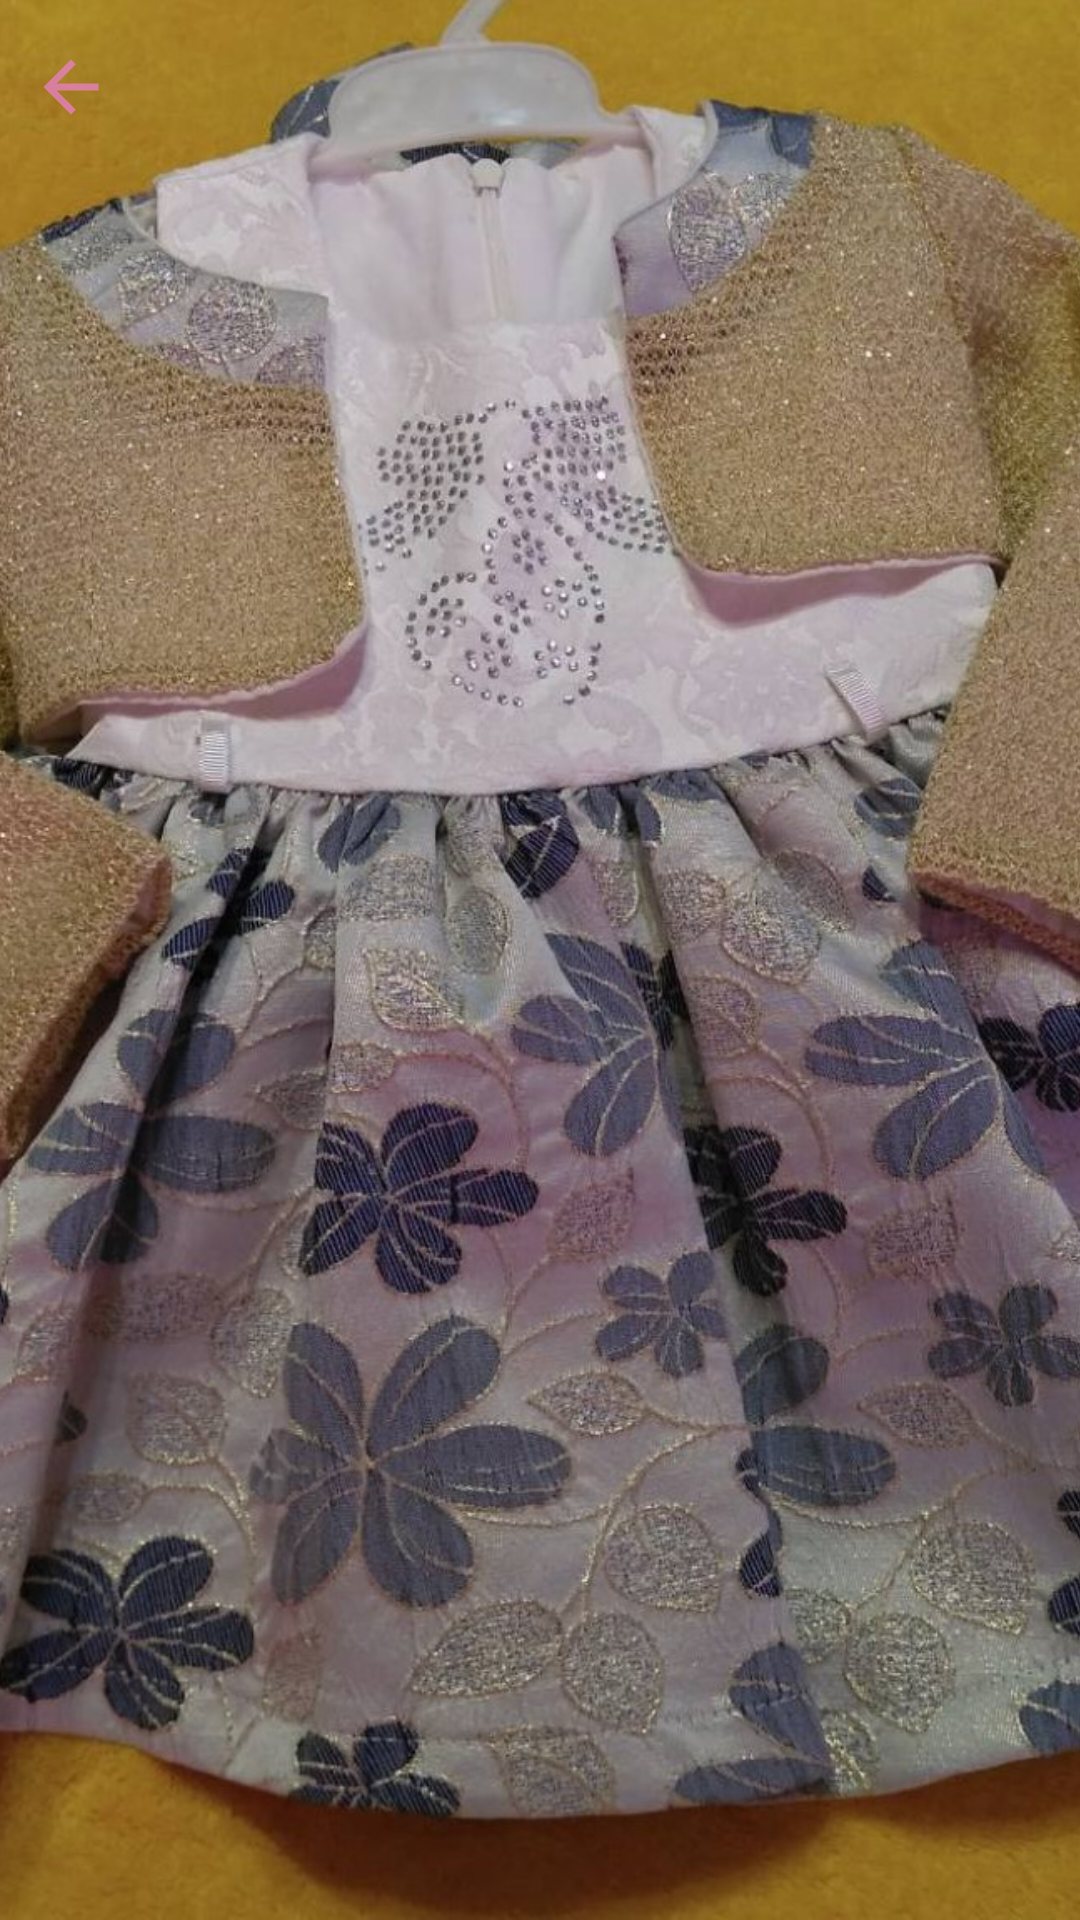

Write the Android layout XML for this screen, with the resource values it uses.
<!-- AndroidManifest.xml: application theme Theme.RecyclerViewWithCardView -->
<!-- res/layout/activity_big_photo.xml -->
<?xml version="1.0" encoding="utf-8"?>
<RelativeLayout xmlns:android="http://schemas.android.com/apk/res/android"
    android:layout_width="match_parent"
    android:layout_height="match_parent">

    <ImageView
        android:id="@+id/imagePhotoProduct"
        android:layout_width="match_parent"
        android:layout_height="match_parent"
        android:adjustViewBounds="true"
        android:scaleType="centerCrop"
        android:src="@drawable/s3" />

    <ImageView
        android:id="@+id/back"
        android:layout_width="23dp"
        android:layout_height="22dp"
        android:layout_marginStart="12dp"
        android:layout_marginTop="18dp"
        android:adjustViewBounds="true"
        android:src="@drawable/ic_light_pink_arrow_back" />

</RelativeLayout>
<!-- resources referenced by this layout -->
<resources>
  <!-- drawable ic_light_pink_arrow_back (drawable-anydpi) -->
  <vector xmlns:android="http://schemas.android.com/apk/res/android"
      android:width="24dp"
      android:height="24dp"
      android:viewportWidth="24"
      android:viewportHeight="24"
      android:tint="#E67FBD"
      android:alpha="0.8"
      android:autoMirrored="true">
    <group android:scaleX="1.25"
        android:scaleY="1.25"
        android:translateX="-3"
        android:translateY="-3">
      <path
          android:fillColor="@android:color/white"
          android:pathData="M20,11H7.83l5.59,-5.59L12,4l-8,8 8,8 1.41,-1.41L7.83,13H20v-2z"/>
    </group>
  </vector>
  <!-- drawable s3: jpg bitmap (drawable, 442393 bytes) -->
  <style name="Theme.RecyclerViewWithCardView" parent="Theme.MaterialComponents.DayNight.NoActionBar">
          
          <item name="colorPrimary">@color/purple_500</item>
          <item name="colorPrimaryVariant">@color/purple_700</item>
          <item name="colorOnPrimary">@color/white</item>
          
          <item name="colorSecondary">@color/teal_200</item>
          <item name="colorSecondaryVariant">@color/teal_700</item>
          <item name="colorOnSecondary">@color/black</item>
          
          <item name="android:statusBarColor" tools:targetApi="l">?attr/colorPrimaryVariant</item>
          
      </style>
  <!-- not gathered from this repository: default colours our renderer supplied (Android Studio template values) -->
  <color name="purple_500">#FF6200EE</color>
  <color name="purple_700">#FF3700B3</color>
  <color name="teal_200">#FF03DAC5</color>
  <color name="teal_700">#FF018786</color>
  <color name="black">#FF000000</color>
  <color name="white">#FFFFFFFF</color>
</resources>
